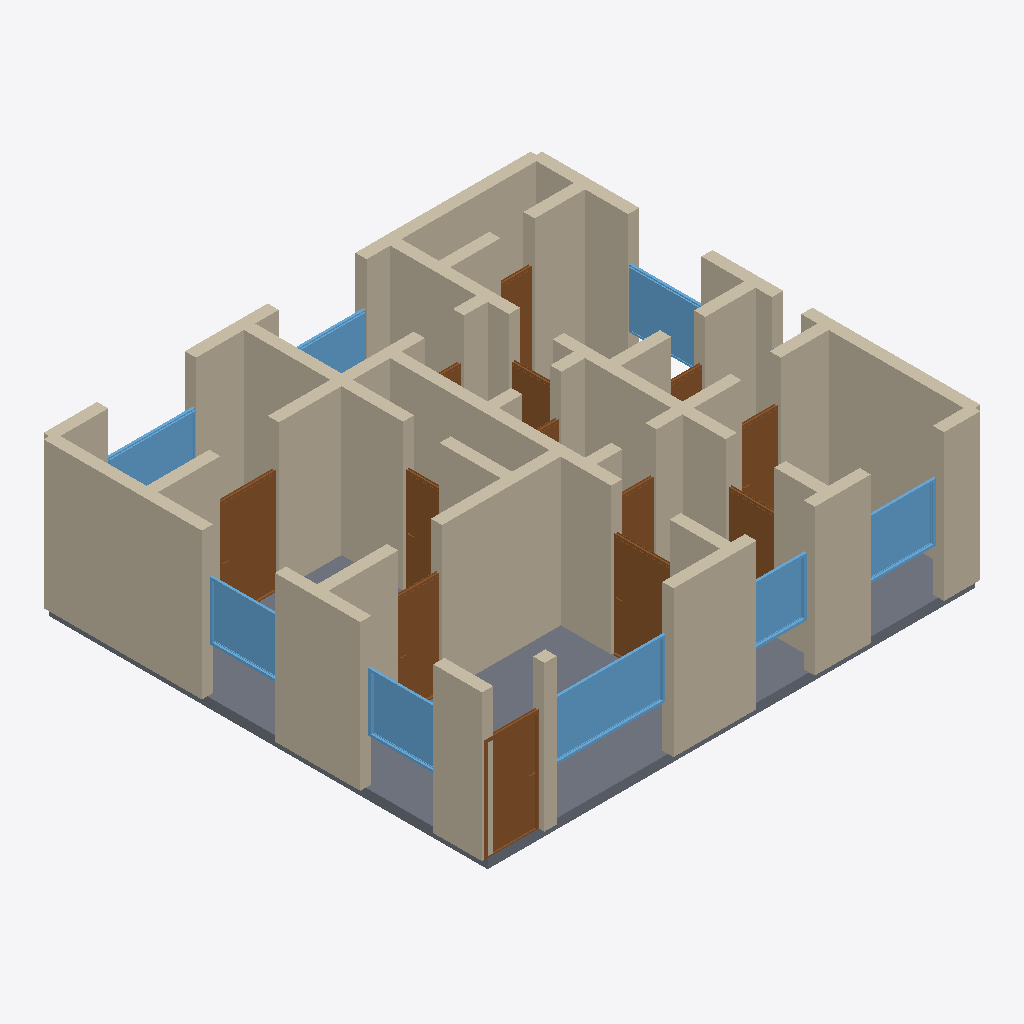
Isometric view of an IFC building model (IFC-SPF (STEP), schema IFC4, length unit metre), seen from the south-west, elements coloured by IFC class: 47 walls (beige), 13 doors (brown), 8 windows (light blue), 1 slab (grey).
Extent 10.2 m × 9.2 m × 3.2 m (x, y, z). Storeys (1): Ground Floor at 0.00 m. Elements (70): 47 IfcWall, 13 IfcDoor, 9 IfcWindow, 1 IfcSlab.

HEADER;
FILE_DESCRIPTION(('ViewDefinition[DesignTransferView]'),'2;1');
FILE_NAME('/dev/null','2026-05-05T14:48:54+05:30',(''),(''),'IfcOpenShell 0.8.5','IfcOpenShell 0.8.5','Nobody');
FILE_SCHEMA(('IFC4'));
ENDSEC;
DATA;
#1=IFCPROJECT('0Ex8SSc_HEYxW4qOtWpno6',$,'A Hyderabad Gachibowli IT-corridor 2 BHK — PBEL City 1208 sq',$,$,$,$,(#10),#5);
#12=IFCSITE('1NKhX7Hs50kO3TmavzTJXr',$,'Site',$,$,$,$,$,$,$,$,$,$,$);
#13=IFCBUILDING('32WM4IHoP9oPi87pkMXOr6',$,'Building',$,$,$,$,$,$,$,$,$);
#16=IFCBUILDINGSTOREY('1HGC5YFiL6CPjumfg7OZKB',$,'Ground Floor',$,$,#22,$,$,$,$);
#2971=IFCSLAB('02OUrw4oP5HQ6dACd$1crM',$,'Floor',$,$,#2988,#2983,$,.FLOOR.);
#244=IFCWALL('3UaiJNQF52hh7SQYcTHZr4',$,'Exterior Wall',$,$,#265,#260,$,$);
#266=IFCWALL('2UKSxMfT53WfGbuOgzAE3$',$,'Exterior Wall',$,$,#287,#282,$,$);
#46=IFCWALL('1jbrsh$er8xfXSseNltwuq',$,'Exterior Wall',$,$,#67,#62,$,$);
#112=IFCWALL('29Jw3GKl19ZffZF4BpFF9_',$,'Exterior Wall',$,$,#133,#128,$,$);
#376=IFCWALL('18U17_3SLBs9EbvlMsRDGd',$,'Interior Wall',$,$,#397,#392,$,$);
#68=IFCWALL('2lCfQcGbD7Wx4x0zzi65Fx',$,'Exterior Wall',$,$,#89,#84,$,$);
#772=IFCWALL('3jXBmULVHAsx65OU_gMUpe',$,'Interior Wall',$,$,#793,#788,$,$);
#178=IFCWALL('3ntF4jstz6OgQcOSgdQY5u',$,'Exterior Wall',$,$,#199,#194,$,$);
#750=IFCWALL('02HzB9Vl56VQDVFXX2mDoS',$,'Interior Wall',$,$,#771,#766,$,$);
#288=IFCWALL('38tY82JbXCnARLClR1o7BB',$,'Exterior Wall',$,$,#309,#304,$,$);
#156=IFCWALL('3p$F0r1qzF$Bn0MoCrxT5S',$,'Exterior Wall',$,$,#177,#172,$,$);
#948=IFCWALL('17OMWAmKP3AfECu$9v6GKb',$,'Interior Wall',$,$,#969,#964,$,$);
#90=IFCWALL('0rnc0SrGz4Fh3VRLq693pA',$,'Exterior Wall',$,$,#111,#106,$,$);
#200=IFCWALL('06QJ5t2Xn1JfyFuo09Gc23',$,'Exterior Wall',$,$,#221,#216,$,$);
#420=IFCWALL('2B_46L_7n5WwGB2pZh4VRY',$,'Interior Wall',$,$,#441,#436,$,$);
#2163=IFCWINDOW('2gJhBG6Cv2aeSTvSNJXV4B',$,'Window',$,$,#2217,#2212,$,1.2,2.4,$,$,$);
#530=IFCWALL('0dstDkkQn99ehRKD336vf9',$,'Interior Wall',$,$,#551,#546,$,$);
#1014=IFCWALL('0OFpPHATz5V9sAvq$6eX7t',$,'Interior Wall',$,$,#1035,#1030,$,$);
#332=IFCWALL('0SzLL4_i55jggHgDXCaFnN',$,'Interior Wall',$,$,#353,#348,$,$);
#816=IFCWALL('1LpeOM2Dn0YQrTZug_rvwl',$,'Interior Wall',$,$,#837,#832,$,$);
#1058=IFCDOOR('26VCnhuM1CxO3xt8PfYVUr',$,'Door',$,$,#1142,#1137,$,2.1,1.1,$,$,$);
#1908=IFCDOOR('0WvfD_h4n08xlIIX35qTWR',$,'Door',$,$,#1992,#1987,$,2.1,1.2,$,$,$);
#684=IFCWALL('1cvlV_8r10_xyPPeoW4Mnn',$,'Interior Wall',$,$,#705,#700,$,$);
#464=IFCWALL('1OaCJ3VCT6z9CSNIZkeJ7g',$,'Interior Wall',$,$,#485,#480,$,$);
#1143=IFCDOOR('2scMFmdmX1HRnkWrU4FWgq',$,'Door',$,$,#1227,#1222,$,2.1,1.2,$,$,$);
#398=IFCWALL('06of4OzBb04e7gVaa9PPif',$,'Interior Wall',$,$,#419,#414,$,$);
#574=IFCWALL('2TXTeyM299ZhiuncwGSP6K',$,'Interior Wall',$,$,#595,#590,$,$);
#2218=IFCWINDOW('3glkM_sWDAR8416z8Wtkaw',$,'Window',$,$,#2272,#2267,$,1.2,1.5,$,$,$);
#2328=IFCWINDOW('0hFhD3Gp160f8kPpNLkSg2',$,'Window',$,$,#2382,#2377,$,1.2,1.5,$,$,$);
#2383=IFCWINDOW('15uYsAvo56cOdbEXbxrE$U',$,'Window',$,$,#2437,#2432,$,1.2,1.5,$,$,$);
#1483=IFCDOOR('11$Jh8hdr5lfvsLJCbxaKu',$,'Door',$,$,#1567,#1562,$,2.1,0.9,$,$,$);
#134=IFCWALL('3YL6zUXz19qQQ$iWAO2omD',$,'Exterior Wall',$,$,#155,#150,$,$);
#486=IFCWALL('3$TqAKlwjD7Rw82S46CvIw',$,'Interior Wall',$,$,#507,#502,$,$);
#2438=IFCWINDOW('30aPmMrUX4WQSD_eN8wX_i',$,'Window',$,$,#2492,#2487,$,1.2,1.5,$,$,$);
#1036=IFCWALL('1gTZ$Hzl96yewbv36Te23N',$,'Interior Wall',$,$,#1057,#1052,$,$);
#2493=IFCWINDOW('2TvpUgY$T8qv$kXnnq1HZv',$,'Window',$,$,#2547,#2542,$,1.2,1.8,$,$,$);
#442=IFCWALL('2d4SOpv$r7PRuvjlUN2cSW',$,'Interior Wall',$,$,#463,#458,$,$);
#2273=IFCWINDOW('27N8gh4h1E0O0g1hZzrJuL',$,'Window',$,$,#2327,#2322,$,1.2,1.2,$,$,$);
#23=IFCWALL('1WqYH76P58ZuP3M6ZdrszH',$,'Exterior Wall',$,$,#45,#39,$,$);
#794=IFCWALL('2FiM5_EZbDp8kfZvlm7r7T',$,'Interior Wall',$,$,#815,#810,$,$);
#354=IFCWALL('1eMxpEJ5P1nQHnmnFZTWZE',$,'Interior Wall',$,$,#375,#370,$,$);
#904=IFCWALL('1Rp5$v29H6SgrgeLumiz6R',$,'Interior Wall',$,$,#925,#920,$,$);
#662=IFCWALL('1ekAoQhWj4Jfz8jLf6YtfS',$,'Interior Wall',$,$,#683,#678,$,$);
#728=IFCWALL('3Mp6xB039AvP2e6e2lqfH4',$,'Interior Wall',$,$,#749,#744,$,$);
#1398=IFCDOOR('1zadltSlvCuheftraRaH0P',$,'Door',$,$,#1482,#1477,$,2.1,0.8,$,$,$);
#618=IFCWALL('3C6ShJ8Q1FEAWFG_O9SJ_z',$,'Interior Wall',$,$,#639,#634,$,$);
#1568=IFCDOOR('2HFzukNDf2qf$MGgb4HRRe',$,'Door',$,$,#1652,#1647,$,2.1,0.75,$,$,$);
#882=IFCWALL('0$KOCoaBT4owR$Xjo_Zt3_',$,'Interior Wall',$,$,#903,#898,$,$);
#992=IFCWALL('07mUtuxRrCyAmvGqhNXP5A',$,'Interior Wall',$,$,#1013,#1008,$,$);
#1228=IFCDOOR('33Ot4K7RL2QPgtCkU3oT$A',$,'Door',$,$,#1312,#1307,$,2.1,1.0,$,$,$);
#2548=IFCWINDOW('1VF$7fKqn8mQlds76fnE1e',$,'Window',$,$,#2602,#2597,$,1.2,1.8,$,$,$);
#552=IFCWALL('0lXNQHMh99Q9c1yXu3ZWsX',$,'Interior Wall',$,$,#573,#568,$,$);
#970=IFCWALL('3f9ByAouL17w$NfTTziLYF',$,'Interior Wall',$,$,#991,#986,$,$);
#310=IFCWALL('1rdWkPfsTF7w96tUULxGTG',$,'Interior Wall',$,$,#331,#326,$,$);
#706=IFCWALL('3lenYpnv1BcwzAN_Pey3F3',$,'Interior Wall',$,$,#727,#722,$,$);
#222=IFCWALL('1O73FhN1n2DAJ6TT2DP9mn',$,'Exterior Wall',$,$,#243,#238,$,$);
#596=IFCWALL('272Y8glqnC0QcOE$YHnMOr',$,'Interior Wall',$,$,#617,#612,$,$);
#1313=IFCDOOR('1F$YYBZhP2buLdsqYbBVQ8',$,'Door',$,$,#1397,#1392,$,2.1,0.7,$,$,$);
#1738=IFCDOOR('1sZw3kEWn4egv_B7XehJPE',$,'Door',$,$,#1822,#1817,$,2.1,0.9,$,$,$);
#2078=IFCDOOR('3PX0QkGTz6qAc_Rcsa9RAR',$,'Door',$,$,#2162,#2157,$,2.1,0.7,$,$,$);
#838=IFCWALL('0SJAulv$j3dwJamgskzoHk',$,'Interior Wall',$,$,#859,#854,$,$);
#1823=IFCDOOR('0eN1Ir7Cn7KOMzJYLu1_qB',$,'Door',$,$,#1907,#1902,$,2.1,0.7,$,$,$);
#508=IFCWALL('03cX_p3VrFaPCEOESE4vrl',$,'Interior Wall',$,$,#529,#524,$,$);
#926=IFCWALL('3CxV8Jl0jDQukmwnRPyhRe',$,'Interior Wall',$,$,#947,#942,$,$);
#640=IFCWALL('32j6nIqdj3ZOal1M$fr2sH',$,'Interior Wall',$,$,#661,#656,$,$);
#860=IFCWALL('1isiJBa6jAffJa73QRxNtA',$,'Interior Wall',$,$,#881,#876,$,$);
#1653=IFCDOOR('1n1bvqGtHEkhMHOYrkYIwb',$,'Door',$,$,#1737,#1732,$,2.1,0.8,$,$,$);
#1993=IFCDOOR('05lbv0dmP7VuJ27lpGe0le',$,'Door',$,$,#2077,#2072,$,2.1,0.8,$,$,$);
ENDSEC;
